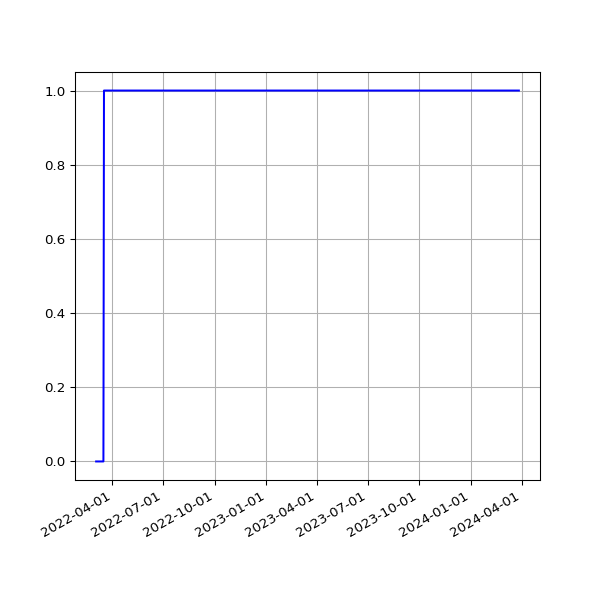

Data behind this chart, as committed beside it:
date, value
2022-03-03T01:52:16Z, 0
2022-03-04T01:19:05Z, 0
2022-03-05T01:16:02Z, 0
2022-03-06T01:13:37Z, 0
2022-03-07T01:13:59Z, 0
2022-03-08T01:08:00Z, 0
2022-03-09T01:10:01Z, 0
2022-03-10T01:16:23Z, 0
2022-03-11T01:16:55Z, 0
2022-03-12T01:10:08Z, 0
2022-03-13T01:12:34Z, 0
2022-03-14T01:13:04Z, 0
2022-03-15T01:16:19Z, 0
2022-03-16T01:15:40Z, 0
2022-03-17T01:16:12Z, 1
2022-03-17T21:34:43Z, 1
2022-03-19T01:00:40Z, 1
2022-03-20T01:04:54Z, 1
2022-03-21T01:00:13Z, 1
2022-03-23T01:05:31Z, 1
2022-03-24T01:04:29Z, 1
2022-03-25T01:05:05Z, 1
2022-03-26T01:08:33Z, 1
2022-03-27T01:05:42Z, 1
2022-03-28T01:01:52Z, 1
2022-03-29T01:07:32Z, 1
2022-03-30T01:12:24Z, 1
2022-03-31T01:09:57Z, 1
2022-04-01T01:16:48Z, 1
2022-04-02T01:06:28Z, 1
2022-04-03T01:12:22Z, 1
2022-04-04T01:07:37Z, 1
2022-04-05T01:07:20Z, 1
2022-04-06T01:08:47Z, 1
2022-04-07T01:13:52Z, 1
2022-04-08T01:08:41Z, 1
2022-04-09T01:07:29Z, 1
2022-04-10T01:08:38Z, 1
2022-04-11T01:09:54Z, 1
2022-04-12T01:07:53Z, 1
2022-04-13T01:09:15Z, 1
2022-04-14T01:16:07Z, 1
2022-04-15T01:07:15Z, 1
2022-04-16T01:10:14Z, 1
2022-04-17T01:17:25Z, 1
2022-04-18T01:15:12Z, 1
2022-04-19T01:09:54Z, 1
2022-04-20T01:11:39Z, 1
2022-04-21T01:12:54Z, 1
2022-04-22T01:13:34Z, 1
2022-04-23T01:06:18Z, 1
2022-04-23T06:44:07Z, 1
2022-04-28T01:25:19Z, 1
2022-04-29T01:11:13Z, 1
2022-04-30T01:17:51Z, 1
2022-05-01T01:23:37Z, 1
2022-05-02T01:13:42Z, 1
2022-05-03T01:13:25Z, 1
2022-05-04T01:13:31Z, 1
2022-05-05T01:15:12Z, 1
... 506 more rows
